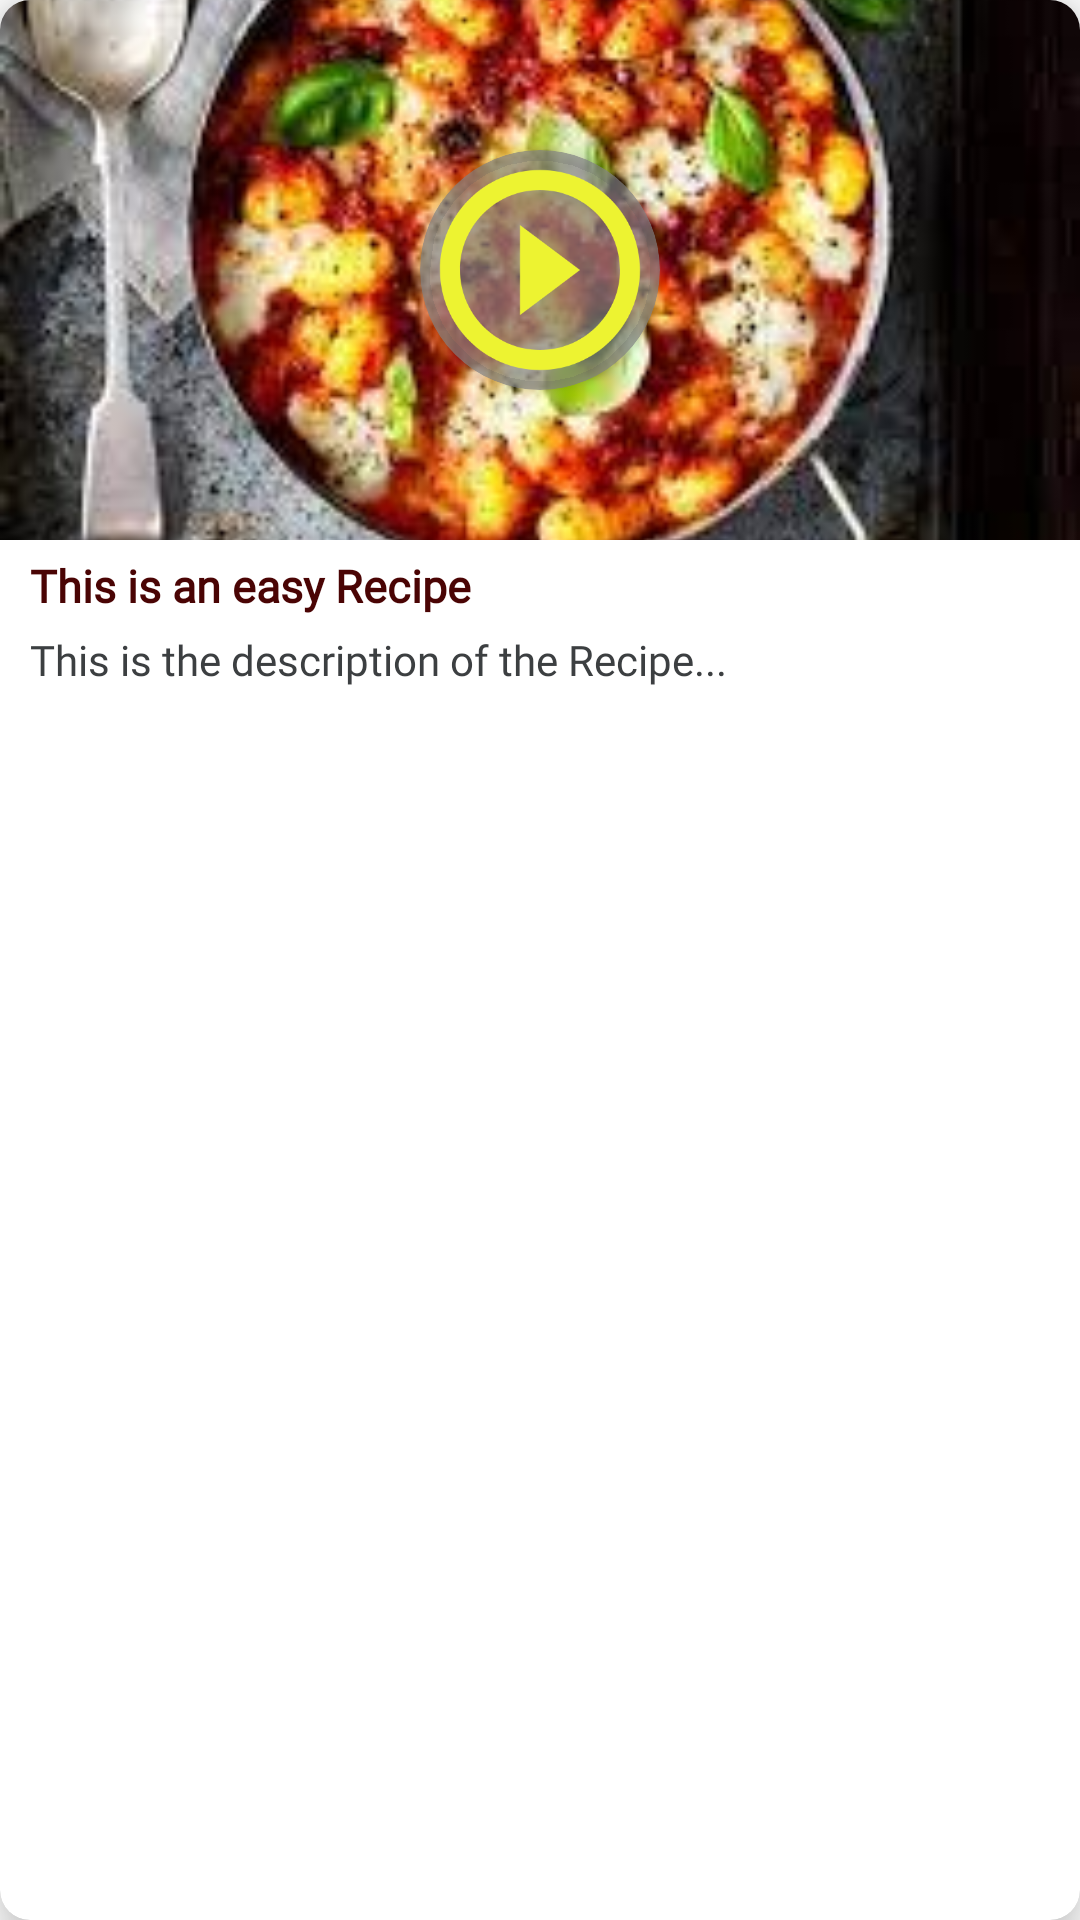

Android layout source for this screen:
<!-- AndroidManifest.xml: application theme Theme.Yami -->
<!-- res/layout/recipe_item_design.xml -->
<?xml version="1.0" encoding="utf-8"?>
<androidx.cardview.widget.CardView xmlns:android="http://schemas.android.com/apk/res/android"
    xmlns:app="http://schemas.android.com/apk/res-auto"
    android:layout_width="wrap_content"
    android:layout_height="wrap_content"
    app:cardCornerRadius="10dp"
    android:layout_margin="10dp"
    android:background="@color/white"
    app:cardElevation="10dp">

    <RelativeLayout
        android:layout_width="match_parent"
        android:layout_height="260sp"
        android:background="@color/white">

        <androidx.constraintlayout.widget.ConstraintLayout
            android:id="@+id/recipe_image_card"
            android:layout_width="match_parent"
            android:layout_height="180sp"
            android:layout_marginBottom="5dp">

            <ImageView
                android:id="@+id/recipe_image"
                android:layout_width="match_parent"
                android:layout_height="wrap_content"
                android:scaleType="centerCrop"
                android:src="@drawable/sample_recipe_image"
                app:layout_constraintBottom_toBottomOf="parent"
                app:layout_constraintEnd_toEndOf="parent"
                app:layout_constraintStart_toStartOf="parent"
                app:layout_constraintTop_toTopOf="parent" />

            <androidx.cardview.widget.CardView
                android:layout_width="wrap_content"
                android:layout_height="wrap_content"
                app:layout_constraintBottom_toBottomOf="parent"
                app:layout_constraintEnd_toEndOf="parent"
                app:layout_constraintStart_toStartOf="parent"
                app:layout_constraintTop_toTopOf="parent"
                app:cardCornerRadius="40dp"
                app:cardBackgroundColor="@color/transparent_grey">
                <ImageView
                    android:layout_width="wrap_content"
                    android:layout_height="wrap_content"
                    android:src="@drawable/ic_baseline_play_circle_outline_24"/>
            </androidx.cardview.widget.CardView>

        </androidx.constraintlayout.widget.ConstraintLayout>

        <TextView
            android:id="@+id/recipeName"
            android:layout_marginHorizontal="10dp"
            android:layout_width="wrap_content"
            android:layout_height="wrap_content"
            android:fontFamily="@font/autour_one"
            android:textSize="15sp"
            android:textColor="@color/dark_brown"
            android:textStyle="bold"
            android:layout_marginBottom="5dp"
            android:layout_below="@+id/recipe_image_card"
            android:text="This is an easy Recipe"/>

        <TextView
            android:id="@+id/recipeDescription"
            android:layout_marginHorizontal="10dp"
            android:layout_width="match_parent"
            android:layout_height="wrap_content"
            android:textColor="@color/dark_grey"
            android:layout_below="@+id/recipeName"
            android:fontFamily="@font/andada"
            android:text="This is the description of the Recipe..."/>

    </RelativeLayout>

</androidx.cardview.widget.CardView>
<!-- resources referenced by this layout -->
<resources>
  <color name="dark_brown">#4A0404</color>
  <color name="dark_grey">#3C3F41</color>
  <color name="transparent_grey">#B0818283</color>
  <color name="white">#FFFFFFFF</color>
  <!-- drawable ic_baseline_play_circle_outline_24 (drawable) -->
  <vector android:height="80dp" android:tint="#EDF331"
      android:viewportHeight="24" android:viewportWidth="24"
      android:width="80dp" xmlns:android="http://schemas.android.com/apk/res/android">
      <path android:fillColor="@android:color/white" android:pathData="M10,16.5l6,-4.5 -6,-4.5v9zM12,2C6.48,2 2,6.48 2,12s4.48,10 10,10 10,-4.48 10,-10S17.52,2 12,2zM12,20c-4.41,0 -8,-3.59 -8,-8s3.59,-8 8,-8 8,3.59 8,8 -3.59,8 -8,8z"/>
  </vector>
  <!-- drawable sample_recipe_image: png bitmap (drawable, 130279 bytes) -->
  <style name="Theme.Yami" parent="Theme.MaterialComponents.DayNight.DarkActionBar">
          
          <item name="colorPrimary">@color/colorPrimary</item>
          <item name="colorPrimaryVariant">@color/orange</item>
          <item name="colorOnPrimary">@color/white</item>
          
          <item name="colorSecondary">@color/yellow_original</item>
          <item name="colorSecondaryVariant">@color/darker_yellow</item>
          <item name="colorOnSecondary">@color/dark_grey</item>
          
          <item name="android:statusBarColor" tools:targetApi="l">?attr/colorPrimary</item>
          
      </style>
  <color name="colorPrimary">#BD6245</color>
  <color name="orange">#ff8c00</color>
  <color name="yellow_original">#f5bd1f</color>
  <color name="darker_yellow">#d39f09</color>
</resources>
